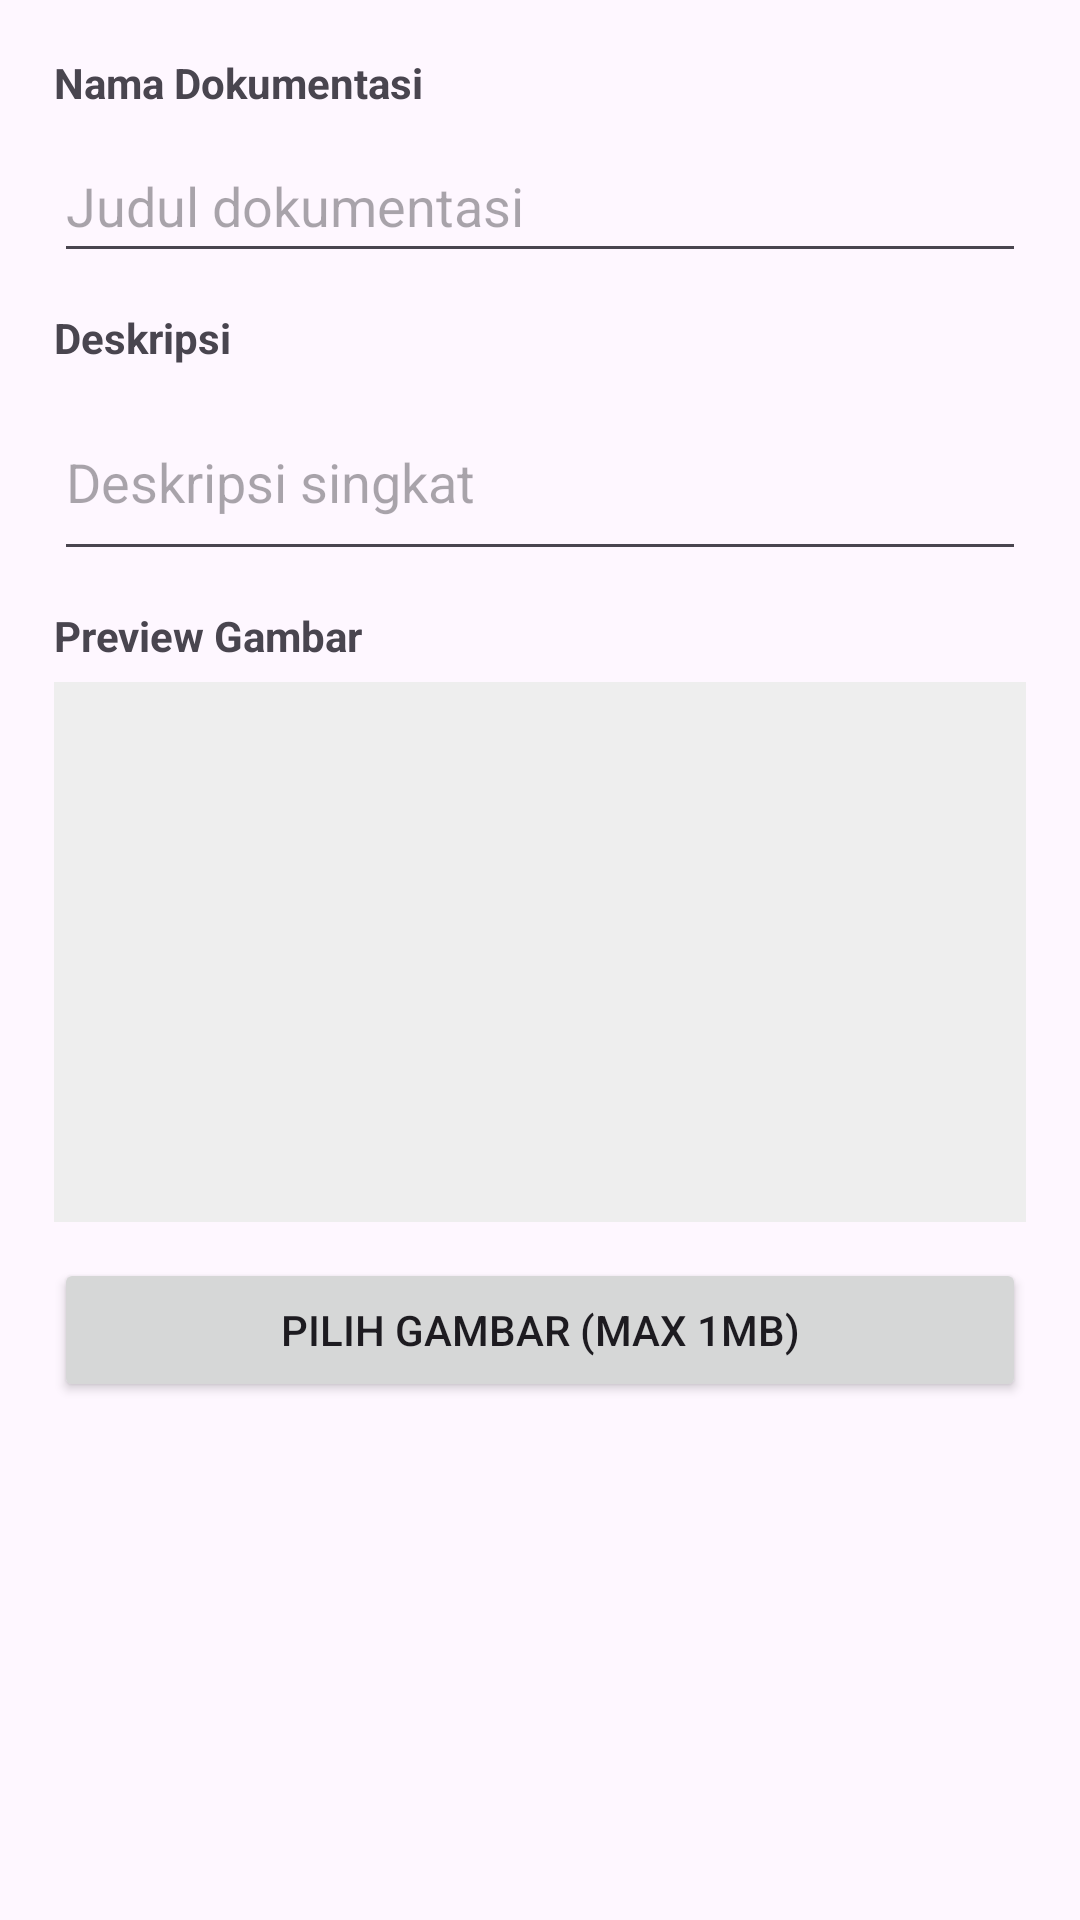

Reconstruct the res/layout file that produces this screen, plus the resources it refers to.
<!-- AndroidManifest.xml: application theme Theme.SamiraTravelMobile -->
<!-- res/layout/dialog_edit_gallery.xml -->
<?xml version="1.0" encoding="utf-8"?>
<ScrollView xmlns:android="http://schemas.android.com/apk/res/android"
    android:layout_width="match_parent"
    android:layout_height="wrap_content">

    <LinearLayout
        android:padding="18dp"
        android:orientation="vertical"
        android:layout_width="match_parent"
        android:layout_height="wrap_content">

        <TextView
            android:text="Nama Dokumentasi"
            android:textStyle="bold"
            android:layout_marginBottom="6dp"
            android:layout_width="wrap_content"
            android:layout_height="wrap_content"/>
        <EditText
            android:id="@+id/inputNamaGallery"
            android:hint="Judul dokumentasi"
            android:layout_width="match_parent"
            android:layout_height="wrap_content"
            android:minHeight="48dp"/>

        <TextView
            android:text="Deskripsi"
            android:textStyle="bold"
            android:layout_marginTop="12dp"
            android:layout_marginBottom="6dp"
            android:layout_width="wrap_content"
            android:layout_height="wrap_content"/>
        <EditText
            android:id="@+id/inputDeskripsiGallery"
            android:hint="Deskripsi singkat"
            android:minLines="2"
            android:layout_width="match_parent"
            android:layout_height="wrap_content"/>

        <TextView
            android:text="Preview Gambar"
            android:textStyle="bold"
            android:layout_marginTop="12dp"
            android:layout_marginBottom="6dp"
            android:layout_width="wrap_content"
            android:layout_height="wrap_content"/>

        <ImageView
            android:id="@+id/previewImageGallery"
            android:layout_width="match_parent"
            android:layout_height="180dp"
            android:scaleType="centerCrop"
            android:background="#EEE" />

        <Button
            android:id="@+id/btnPickImage"
            android:text="Pilih Gambar (max 1MB)"
            android:layout_marginTop="12dp"
            android:layout_width="match_parent"
            android:layout_height="wrap_content" />
    </LinearLayout>
</ScrollView>
<!-- resources referenced by this layout -->
<resources>
  <style name="Theme.SamiraTravelMobile" parent="Base.Theme.SamiraTravelMobile" />
  <style name="Base.Theme.SamiraTravelMobile" parent="Theme.Material3.DayNight.NoActionBar">
          
          
      </style>
</resources>
